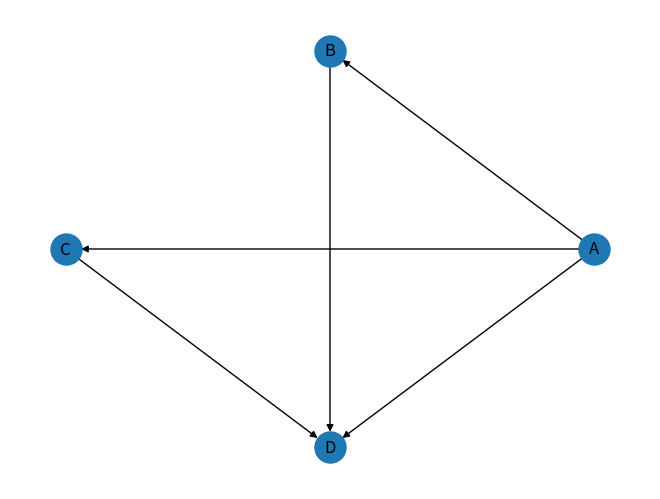
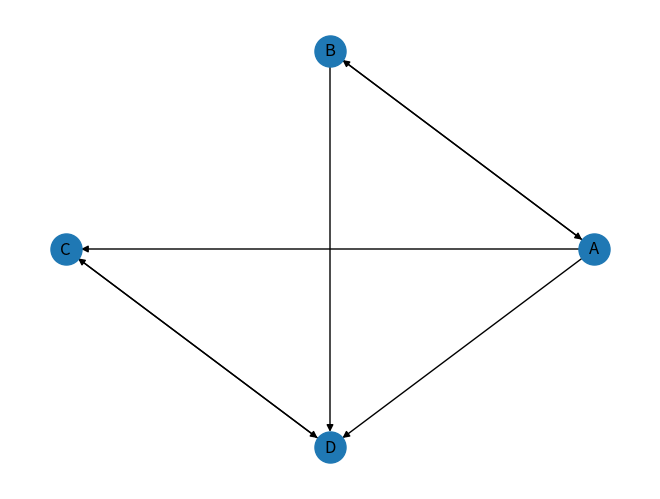
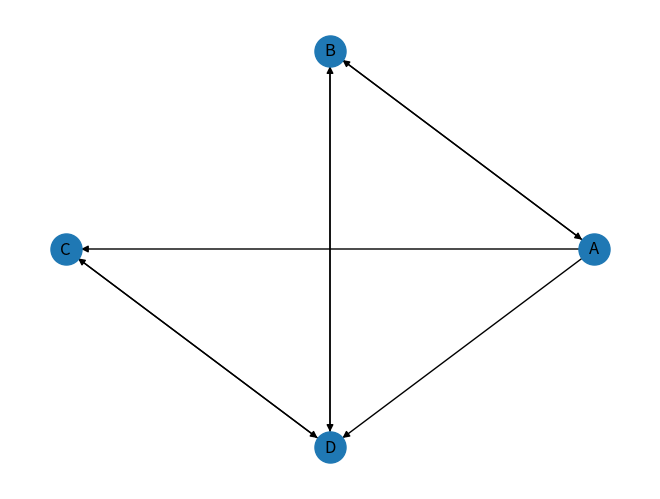
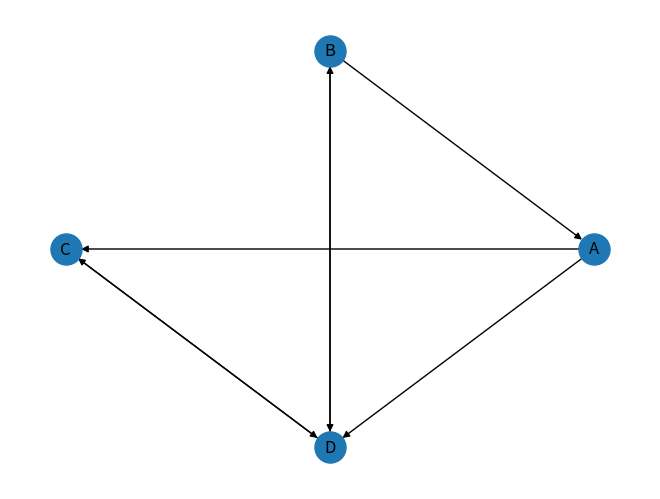
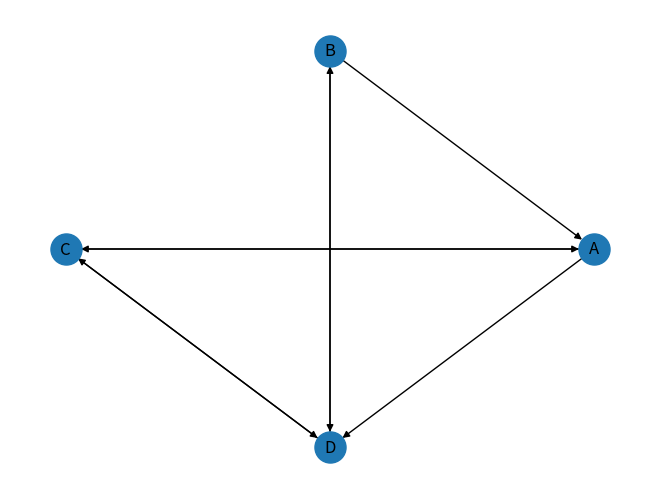
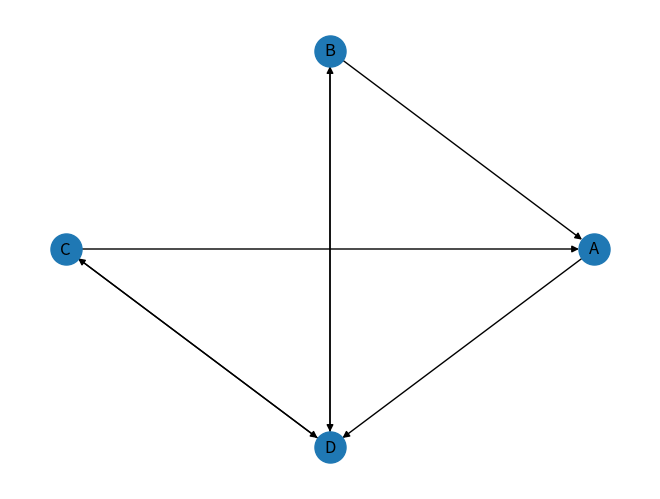
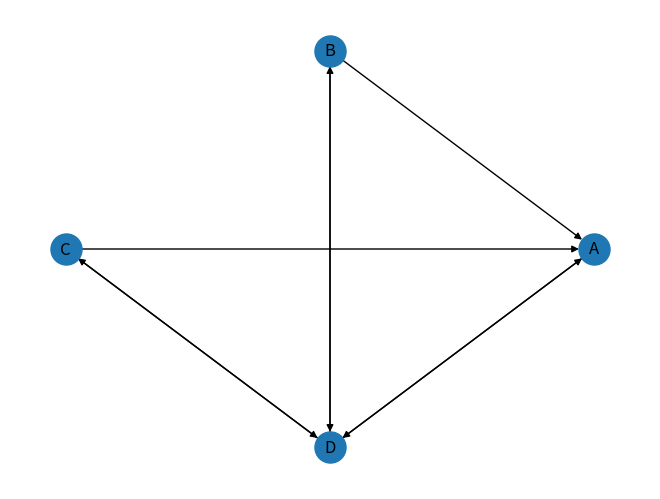
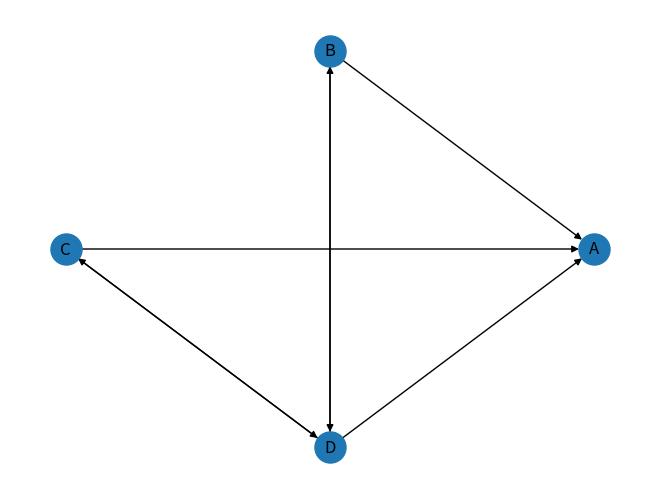

These figures' Python source, in order:
import matplotlib.pyplot as plt
import networkx as nx


#################################################################
# Function name: incremental_graph
#
# Obtains the incremental graph
#################################################################
def incremental_graph(graph):
    
    inc_graph=nx.MultiDiGraph()
    inc_graph.add_nodes_from(graph.nodes)
    
    for (i,j) in graph.edges:
        
        b=graph[i][j]['b']      #lower bound of flow
        c=graph[i][j]['c']      #upper bound of flow
        f=graph[i][j]['f']      #flow
        
        if(f < c):
            inc_graph.add_edge(i,j,rc=(c-f),a='+')
        
        if(b < f):
            inc_graph.add_edge(j,i,rc=(f-b),a='-')
    
    return inc_graph




#################################################################
# Function name: ford_fulkerson
#
# Calculates the maximum flow of a graph with a compatible flow
#################################################################
def ford_fulkerson(graph, a0, source, sink):
    
    aux_graph=graph
    
    while True:
        
        inc_graph=incremental_graph(aux_graph)      #calculates the incremental graph
        
        nx.draw(inc_graph,pos,node_size=500,with_labels=True)  #and draws it
        plt.show()
        
        
        print('\nIncremental Graph\'s arcs:')
        min_rc=float("inf")
        
        #prints all the incremental graph's arcs
        for (i,j,k) in inc_graph.edges:                  
            e=inc_graph[i][j][0]['rc']
            print(i+j,' : ',inc_graph[i][j][0])
            
            #and calculates the lowest residual capacity (epsilon)
            if (e < min_rc):
                min_rc=e
        
        
        print('\nPaths:') 
        paths=[]
        #obtains all paths from source to sink
        for p in nx.all_simple_paths(inc_graph, source, sink):      
            paths.append(p)
        print(paths)
        
        
        print('\nFlow(a0):')
        print(a0[2]['f'])
        
        #breaks the loop when there are no more paths from source to sink
        if paths==[]:       
            break
        
        
        for i in range(1, len(paths[0])):    #for each arc in the path
            node1=paths[0][i-1]
            node2=paths[0][i]
            
            #adds epsilon to every arc a+ in the path
            if(inc_graph[node1][node2][0]['a']=='+'):   
                aux_graph[node1][node2]['f']+=min_rc
                
            #substracts epsilon to every arc a- in the path 
            if(inc_graph[node1][node2][0]['a']=='-'):   
                aux_graph[node1][node2]['f']-=min_rc        
        
        
        a0[2]['f']+=min_rc      #adds epsilon to the flow of a0        
        
        
        print('\n----------------------------------------------------------------------------')
    
    return aux_graph
    

graph = nx.DiGraph()

graph.add_nodes_from('ABCD')

graph.add_edges_from([
    ('A', 'B', {'b': 0, 'c': 3, 'f': 1}),
    ('A', 'C', {'b': 1, 'c': 4, 'f': 1}),
    ('A', 'D', {'b': 0, 'c': 2, 'f': 0}),
    ('B', 'D', {'b': 1, 'c': 4, 'f': 1}),
    ('C', 'D', {'b': 0, 'c': 5, 'f': 1})
    
    ])


source='A'
sink='D'

a0=(sink, source, {'b': 1, 'c': 9, 'f': 2})
pos = nx.circular_layout(graph)
nx.draw(graph,pos,node_size=500,with_labels=True)
plt.show()

print('Graph arcs:\n')
for (i,j) in graph.edges:
            print(i+j,' : ',graph[i][j])
        
print('\nSource:',source,'\tSink:',sink)

print('\na0 = ',a0[0]+a0[1],' : ',a0[2])
J = ford_fulkerson(graph, a0, source, sink)
print('Graph with the maximum flow:')
#J.add_edges_from([a0])
nx.draw(J,pos,node_size=500,with_labels=True)
plt.show()

print('Graph arcs:\n')

for (i,j) in J.edges:
    print(i+j,' : ',J[i][j])

print('\nSource:',source,'\tSink:',sink)

print('\na0 = ',a0[0]+a0[1],' : ',a0[2])
